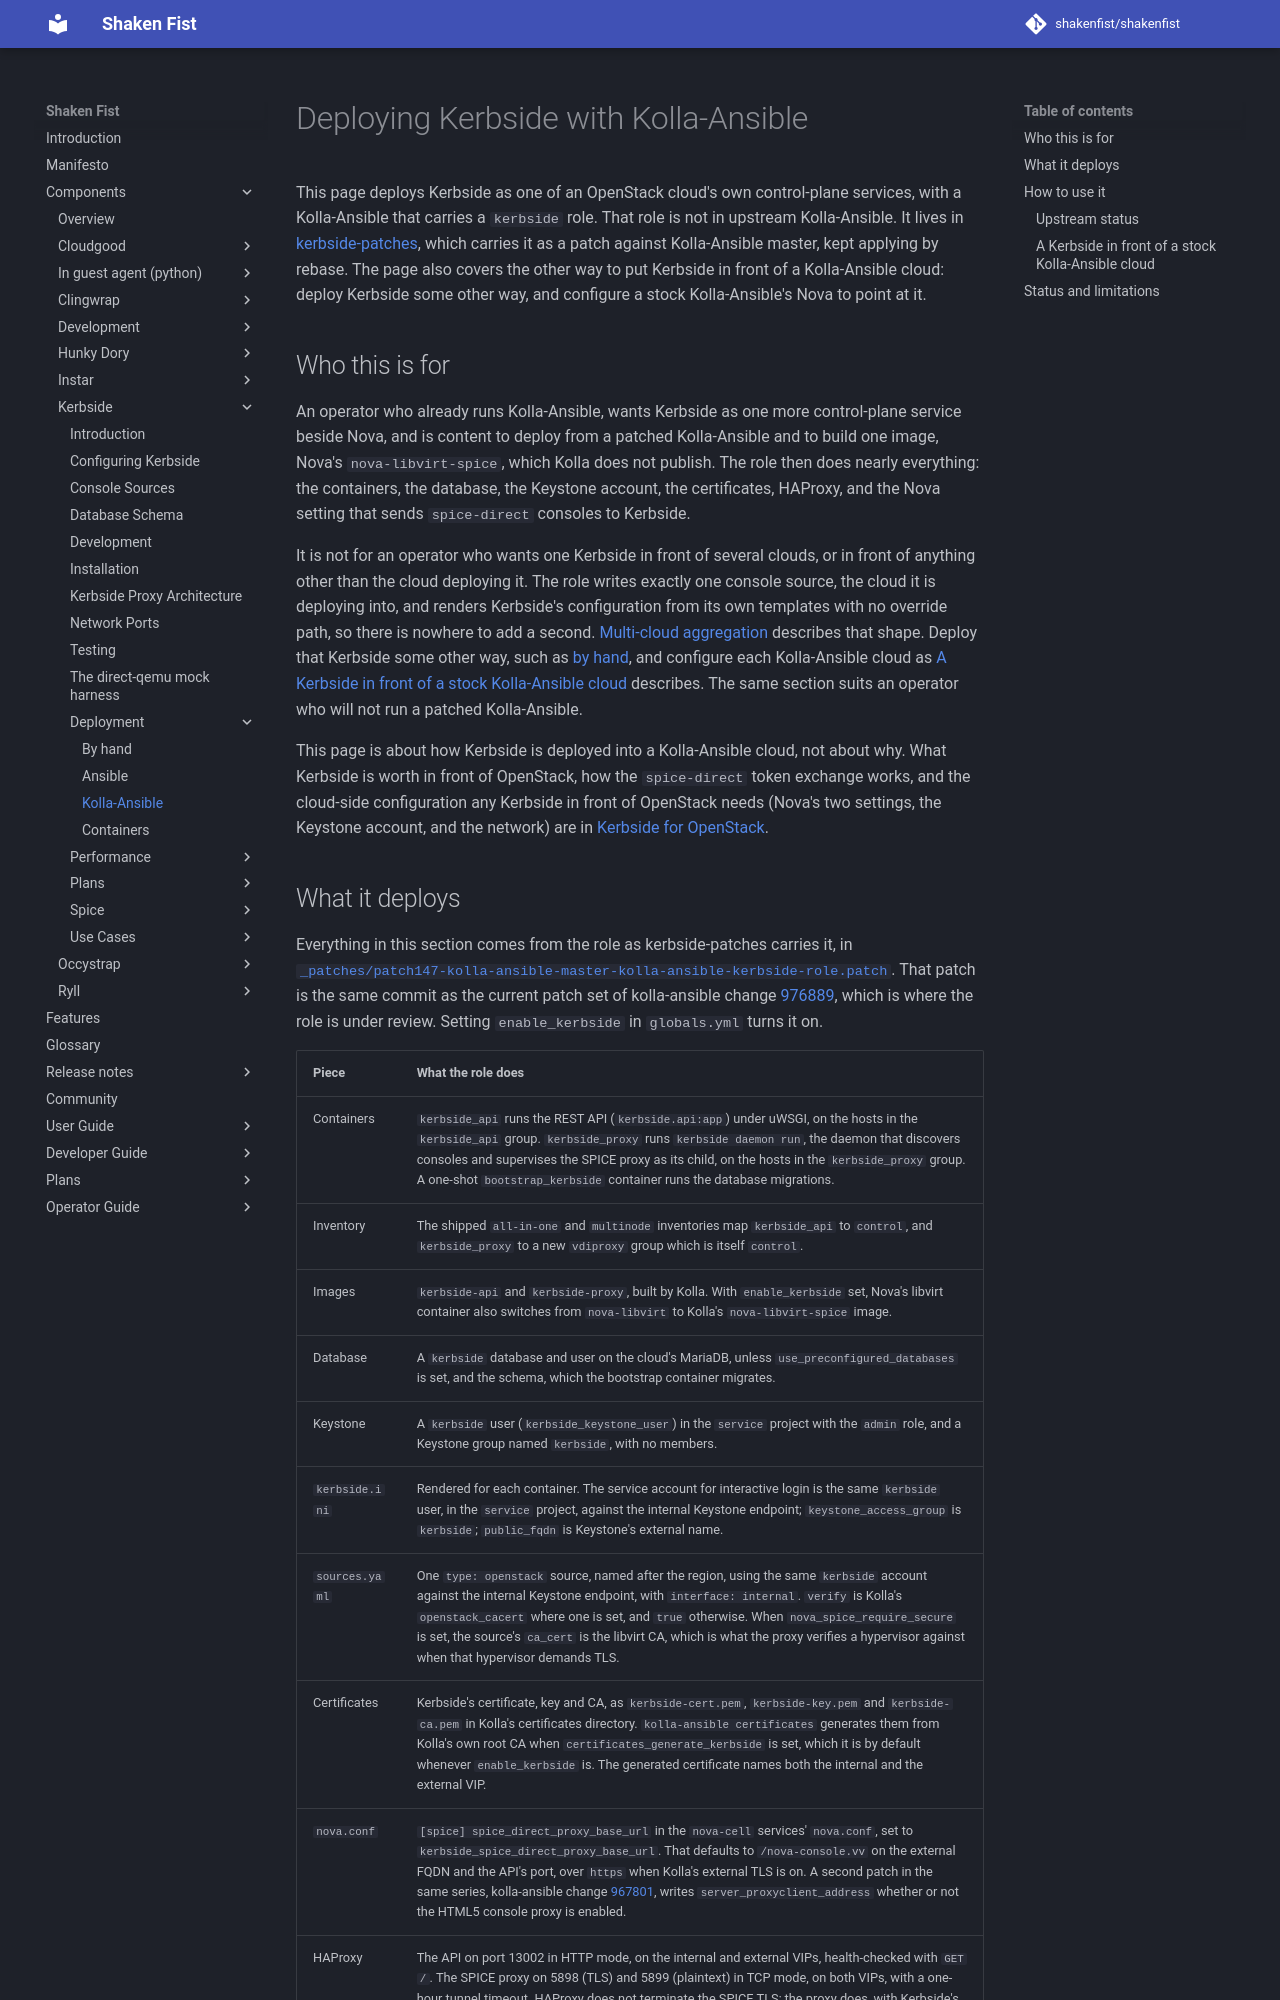

repository: shakenfist/shakenfist · page: components/kerbside/deployment/kolla-ansible/index.html · generator: mkdocs

# Deploying Kerbside with Kolla-Ansible

This page deploys Kerbside as one of an OpenStack cloud's own
control-plane services, with a Kolla-Ansible that carries a
`kerbside` role. That role is not in upstream Kolla-Ansible. It lives
in [kerbside-patches](https://github.com/shakenfist/kerbside-patches),
which carries it as a patch against Kolla-Ansible master, kept
applying by rebase. The page also covers the other way to put
Kerbside in front of a Kolla-Ansible cloud: deploy Kerbside some other
way, and configure a stock Kolla-Ansible's Nova to point at it.

## Who this is for

An operator who already runs Kolla-Ansible, wants Kerbside as one
more control-plane service beside Nova, and is content to deploy
from a patched Kolla-Ansible and to build one image, Nova's
`nova-libvirt-spice`, which Kolla does not publish. The role then
does nearly everything: the containers, the database, the Keystone
account, the certificates, HAProxy, and the Nova setting that sends
`spice-direct` consoles to Kerbside.

It is not for an operator who wants one Kerbside in front of several
clouds, or in front of anything other than the cloud deploying it.
The role writes exactly one console source, the cloud it is
deploying into, and renders Kerbside's configuration from its own
templates with no override path, so there is nowhere to add a second.
[Multi-cloud aggregation](/components/kerbside/use-cases/multi-cloud/) describes that
shape. Deploy that Kerbside some other way, such as
[by hand](/components/kerbside/deployment/manual/), and configure each Kolla-Ansible cloud as
[A Kerbside in front of a stock Kolla-Ansible cloud](#a-kerbside-in-front-of-a-stock-kolla-ansible-cloud)
describes. The same section suits an operator who will not run a
patched Kolla-Ansible.

This page is about how Kerbside is deployed into a Kolla-Ansible
cloud, not about why. What Kerbside is worth in front of OpenStack,
how the `spice-direct` token exchange works, and the cloud-side
configuration any Kerbside in front of OpenStack needs (Nova's two
settings, the Keystone account, and the network) are in
[Kerbside for OpenStack](/components/kerbside/use-cases/openstack/#how-to-set-it-up).
